Run: headless pygame with SDL's dummy video driver; simulated clock (each Clock.tick advances the game by its frame time, no real sleeping); random seed 0; keys injected as events and as key.get_pressed() state; no mouse input.
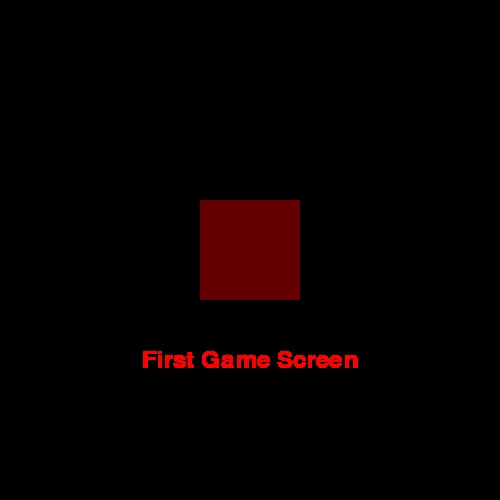
Frame 1 of 4 · flips 1–60 · no input
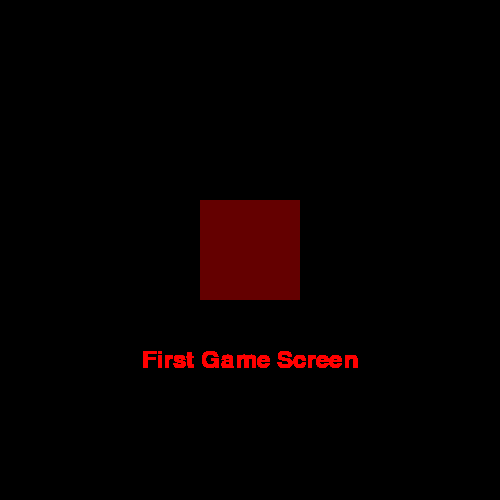
Frame 2 of 4 · flips 61–180 · tapped SPACE, RETURN · held RIGHT (→), D
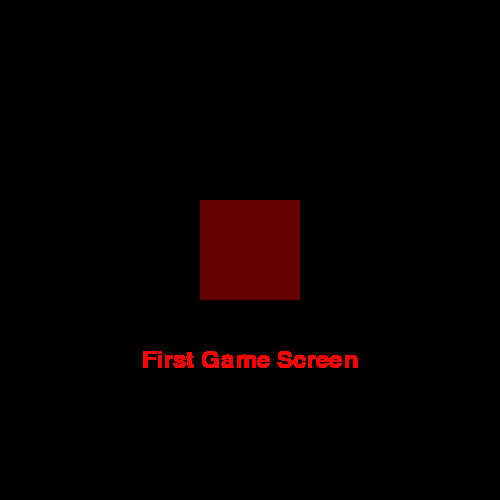
Frame 3 of 4 · flips 181–300 · held DOWN (↓), S
Frame 4 of 4 · flips 301–420 · held LEFT (←), A, UP (↑), W · screen unchanged from frame 3, image omitted

The pygame program that drew these frames:

import pygame

pygame.init()

screen_width, screen_height = 500, 500
screen = pygame.display.set_mode((screen_width, screen_height))
shape_width, shape_height = 100, 100
x, y = 200, 200
RED = (100, 0, 0)
pygame.display.set_caption('First Game Screen Of Rohith')

pygame.draw.rect(screen, RED,( x, y, shape_width, shape_height), 0 ) 

text = pygame.font.Font(None, 36).render('First Game Screen', True, pygame.Color('red'))
text_rect = text.get_rect(center=(screen_width // 2, screen_height // 2 + 110))

def game_loop():
    clock = pygame.time.Clock()
    running = True
    while running:
        for event in pygame.event.get():
            if event.type == pygame.QUIT:
                running = False
        screen.blit(text, text_rect)
        pygame.display.flip()
        clock.tick(30)
    pygame.quit()
if __name__ == '__main__':
    game_loop()
